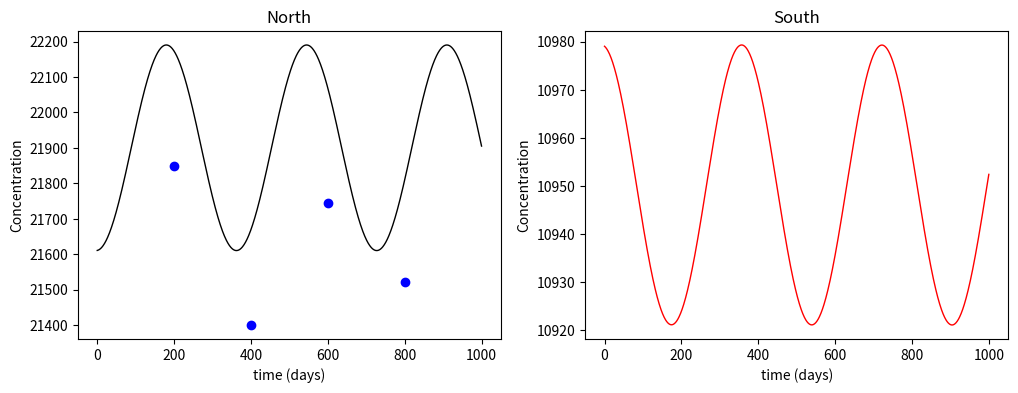
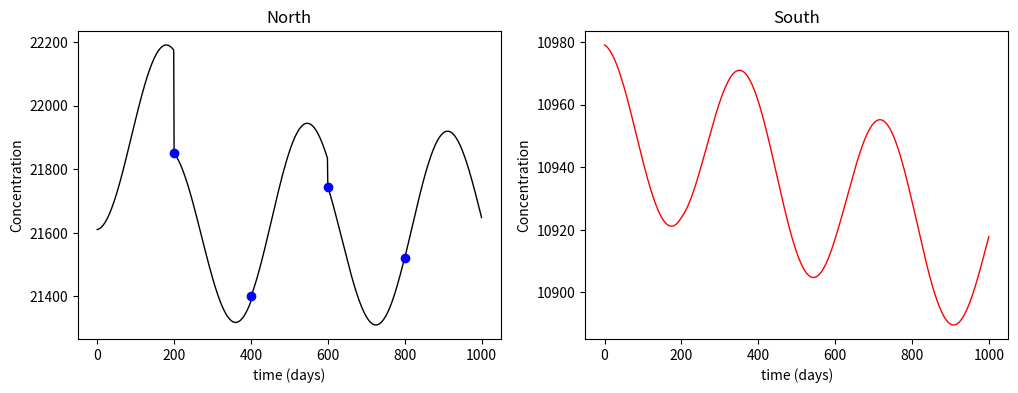
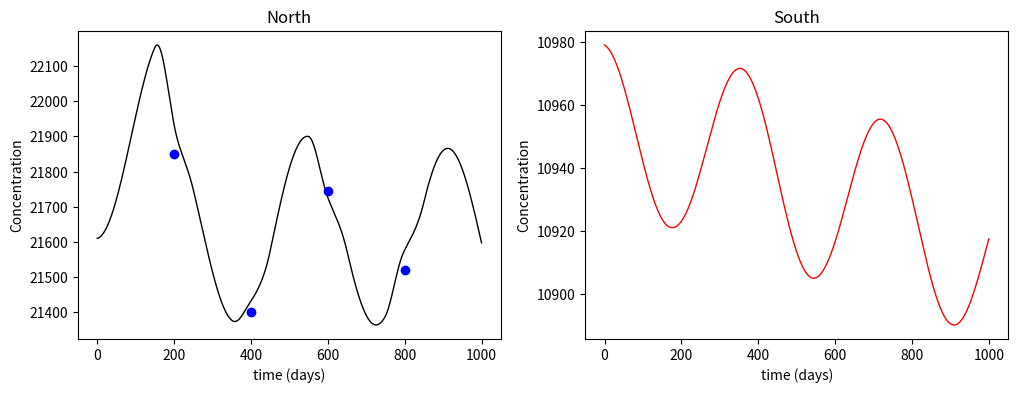
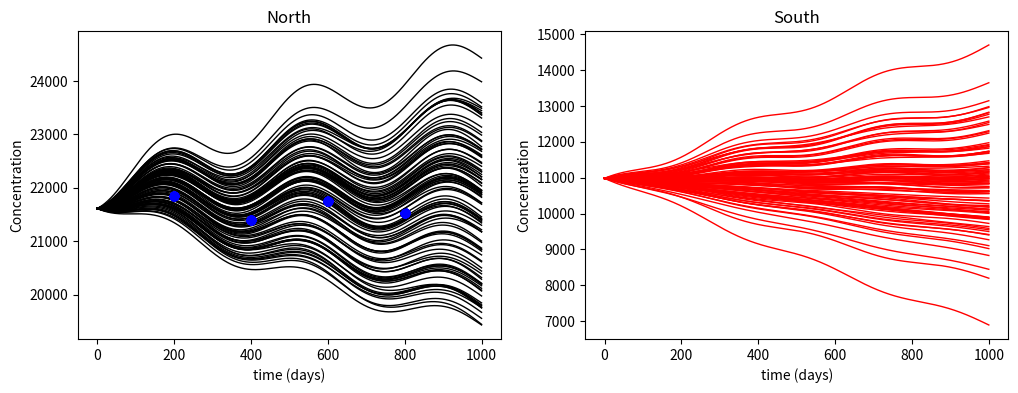
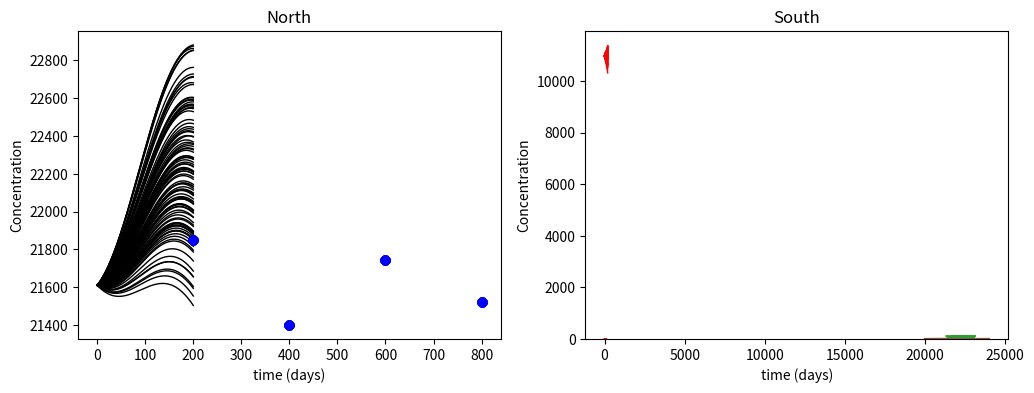
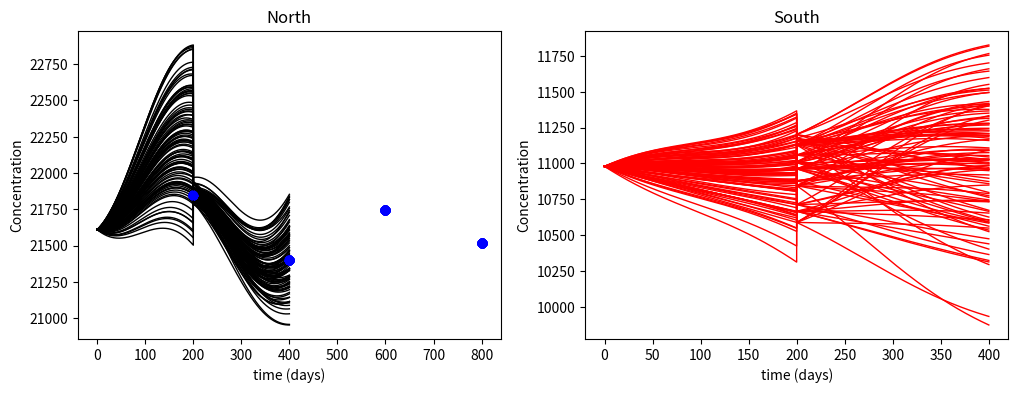

Generate these figures, in order, with matplotlib:
import numpy as np
import matplotlib.pyplot as plt
%matplotlib inline

class Model:
    """2-box model to study global CH4 cycle with simple data assimilation.
    TO DO NEXT:
    - MAKE IT POSSIBLE TO HANDLE OBSERVATIONS OF SELF.CONC[1]
    - READ OBS IN EXTERNAL FILE
    - SIMPLIFY MANAGEMENT OF TIME: self.time vs day...
    """
    
    def __init__(self, nmembers=1):
        self.nmembers = nmembers
        self.conc = np.ones((2,self.nmembers))*20000.
        self.dt = 1.                   # in days
        self.time = 0.
        self.kflux = 1./(1.5*365)      # interhemisphere transport time
        self.loss = 1./(10.*365)       # life time 10 years
        self.conc_series = []
        self.time_series = []
        self.variability=[]
        
        # Baseline emission and transport rates
        self.base_Emissions  = np.outer( np.array([10.,1.]), np.ones(self.nmembers) )  # emissions 
        self.both_Hemisphere = np.outer( np.array([1.,-1.]), np.ones(self.nmembers) )  # transport directions
        self.transport_param = np.outer( np.array([0.2,0.1]), np.ones(self.nmembers) ) # transport rates
        
        # add seasonal variability of emissions (opposite phases in noth hemispheres)
        self.factor_variability=0.5     
        self.variability= np.sin(2*np.pi*np.arange(0,365)/365.)*self.factor_variability*np.array([[1.],[-1.]])
        self.variability = self.variability[:,:,np.newaxis]        # This is for ensembles

        # For nudging. Those parameters are prescribed at call of run function.
        self.k_nudging = 0.
        self.day_interval = 0
        
        # To compute MSE
        self.mse = np.zeros(self.nmembers)
        
        # For ensembles. Perturb emission amplitudes and inter-hemispheric transport rates.
        if self.nmembers > 1: 
            zero2 = np.zeros(2)
            iden2 = np.eye(2)
            self.base_Emissions += 1.5 * np.transpose(np.random.multivariate_normal(zero2,iden2,self.nmembers))
            self.transport_param += 0.02 * np.transpose(np.random.multivariate_normal(zero2,iden2,self.nmembers))
            
    def initialize(self, xc, day=0):
        """reinitialize model. xc here is a 2-entry array."""
        for ie in range(self.nmembers):
            self.conc[:,ie] = xc
        self.time = day
        self.conc_series = []
        self.time_series = []
        
    def rungekutta(self, func_in):
        """update concentration with a Runge-Kutta 4 step.
        func_in is the RHS term of the equation. func_in only takes a conc array as argument."""
        k1 = func_in(self.conc) * self.dt
        xtmp = self.conc + 0.5 * k1
        k2 = func_in(xtmp) * self.dt
        xtmp = self.conc + 0.5 * k2
        k3 = func_in(xtmp) * self.dt
        xtmp = self.conc + k2
        k4 = func_in(xtmp) * self.dt
        self.conc += (k1+2*k2+2*k3+k4)/6.
        
    def rhs(self, xc):
        """Compute the right-hand-side term of the 2-box differential equation."""
        rhs_out = np.empty_like(xc)
        flux1 = -self.kflux*xc[0,] + self.kflux*xc[1,]
        # Emissions are base emissions + seasonal variability (based on the day )
        day = int(self.time)
        Emissions = self.base_Emissions * (1 + self.variability[:,day%365,] )       
        rhs_out = Emissions - self.loss*xc + flux1*self.both_Hemisphere*self.transport_param
        return rhs_out
    
    def nudging_coefficient(self, day, obsday):
        """Compute the nudging coefficient K. K is a hat function taking values
        0 at day = obsday - or + day_interval, and self.k_nudging at day = obsday.
        ----------
        Parameters:
        ----------
        day: simulation day (integer of self.time)
        obs_day: day of observation
        -------
        Returns:
        -------
        nudging coefficient. 
        """
        a = obsday-day
        a = 1. - np.sign(a)*a/float(self.day_interval)
        a = np.maximum(a,0.)
        return self.k_nudging*a

    def nudging_term(self, xc):
        """Compute the nudging term using all eligible observations.
        IMPORTANT: AS TO NOW, IT IS HARDCODED THAT INDEX 0 OF SELF.CONC IS OBSERVED. THIS MUST BE IMPROVED."""
        nudg_out = np.zeros_like(xc)
        day = int(self.time)
        check_obs, obs_days, obs_values = self.observation(day)      # get obs. days and values for the day
        if check_obs == True:
            nobs = len(obs_days)
            for io in range(nobs):
                obsday = obs_days[io]
                obsval = obs_values[io]
                nudg_out[0,] += self.nudging_coefficient(day, obsday)*(obsval-self.conc[0,])           
        return nudg_out
        
    def rhs_with_nudging(self, xc):
        """return RHS term expanded with nudging term. This is meant to be argument of the rungekutta function."""
        return self.rhs(xc) + self.nudging_term(xc)
    

    def run(self, days, mode='free', method='nudging', k_nudging=0.2, day_interval=20):
        """Run the model time integration, with or without data assimilation.
        ----------
        Parameters:
        ----------
        days: number of days of integration
        mode: 'free' (default) or 'assim'.
        method: assimilation method. 'substitution' or 'nudging' (default)
        k_nudging: nudging coefficient. Default: 0.2
        day_interval: time lag around observation time, over which nudging is applied. Default: 20
        -------
        Returns:
        -------
        no explicit outputs. Changes class attributes conc, conc_series, time, time_series
        """
        nsteps = int(days/self.dt)     
        _conc_series = np.zeros((2, nsteps+1, self.nmembers))
        _conc_series[:,0,:] = self.conc
        _time_series = np.empty(nsteps+1)
        _time_series[0] = self.time
        
        if mode == 'free':
            nobs = 0
            for it in range(nsteps):
            #for ie in range(self.nmembers):
                self.time += self.dt
                self.rungekutta(self.rhs)
                _conc_series[:,it+1,:] = self.conc
                _time_series[it+1] = self.time
                day = int(self.time)
                check_obs, obs_days, obs_values = self.observation(day)
                if check_obs == True:
                    nobs += 1
                    self.mse += ( self.conc[0,] - obs_values[0] )**2
            if nobs != 0:
                self.mse /= nobs
                self.mse = np.sqrt(self.mse)
            
        if mode == 'assim' and method == 'substitution':
            for it in range(nsteps):
            #for ie in range(self.nmembers):
                self.time += self.dt
                self.rungekutta(self.rhs)
                day = int(self.time)
                check_obs, obs_days, obs_values = self.observation(day)
                if check_obs == True:
                    self.conc[0,] = obs_values[0]
                _conc_series[:,it+1,:] = self.conc
                _time_series[it+1] = self.time
            
        if mode == 'assim' and method == 'nudging':
            self.k_nudging = k_nudging
            self.day_interval = day_interval
            for it in range(nsteps):
                self.time += self.dt
                self.rungekutta(self.rhs_with_nudging)
                _conc_series[:,it+1,:] = self.conc
                _time_series[it+1] = self.time

        if len(self.time_series) == 0:            # check empty list
            self.time_series = _time_series
            self.conc_series = _conc_series
        else:
            self.time_series = np.hstack((self.time_series, _time_series))
            self.conc_series = np.hstack((self.conc_series, _conc_series))
    
    def read_obs(self):
        day_list = [200, 400, 600, 800]
        obs_val = [21850, 21400, 21745, 21520]
        return day_list, obs_val
    
    
    def observation(self, day):
        """Check if an obs is available for this day and get value.
        In future designs, the first two arrays should be read externally."""
        day_list, obs_val = self.read_obs()
        check = False
        obsday = []
        obsval = []
        for day_tmp in day_list:
            if day in range(day_tmp-self.day_interval, day_tmp+self.day_interval+1):
                check = True
                obsday = obsday + [day_tmp]
                io = day_list.index(day_tmp)
                obsval = obsval + [obs_val[io]]   
        return check, obsday, obsval
                
    def plot_series(self):
        x, y = self.read_obs()

        plt.figure(figsize=(12,4))
        for ie in range(self.nmembers):
            ax1 = plt.subplot(1,2,1)
            ax1.plot(self.time_series,self.conc_series[0,:,ie],'black',linewidth=1.)
            ax1.plot(x,y,'bo')
            ax1.set_title('North')
            ax1.set_xlabel('time (days)')
            ax1.set_ylabel('Concentration')
            ax2 = plt.subplot(1,2,2)
            ax2.plot(self.time_series,self.conc_series[1,:,ie],'red',linewidth=1.)
            ax2.set_title('South')
            ax2.set_xlabel('time (days)')
            ax2.set_ylabel('Concentration')
        plt.show()

spinup = Model()
spinup.run(365*100)
conc_init = spinup.conc[:,0]

toto = Model()
toto.initialize(conc_init, day=0.)
toto.run(1000)

toto.plot_series()

titi = Model()
titi.initialize(conc_init, day=0.)
titi.run(1000, mode='assim', method='substitution')

titi.plot_series()

titi = Model()
titi.initialize(conc_init, day=0.)
titi.run(1000, mode='assim', method='nudging', k_nudging = 0.05, day_interval = 50)

titi.plot_series()

toto_ens = Model(nmembers = 100)
toto_ens.initialize(conc_init)

toto_ens.run(1000)

toto_ens.plot_series()

toto_ens = Model(nmembers = 100)
toto_ens.initialize(conc_init)

day_obs, val_obs = toto_ens.read_obs()
iobs = 0
toto_ens.run(day_obs[iobs])

toto_ens.plot_series()

def gauss(xarr, xm, std):
    """return gaussian function of sorted array xarr, with mean xm and standard deviation std."""
    s = (xarr - xm)/std
    s = 0.5*s*s
    s = np.exp(-s)
    dx = np.roll(xarr, -1) - xarr
    dx[-1] = dx[-2]
    s /= np.sum(s*dx)
    return s

xxx = np.arange(20000., 24000., 10.)
gau = gauss(xxx, val_obs[iobs], 50.)

n, bins, patches = plt.hist(toto_ens.conc[0,:], bins=20)
gau *= np.max(n)/np.max(gau)
plt.plot(xxx, gau)

val_obs

def compute_weight(conc, obsmean, obsstd):
    w = ( conc[0,:] - obsmean ) / obsstd
    w = np.exp(-0.5*w*w)
    w /= np.sum(w)
    return w

weights = compute_weight(toto_ens.conc, val_obs[iobs], 50.)

plt.plot(toto_ens.conc[0,:], weights, 'x')

nmem = np.shape(toto_ens.conc)[1]
index = [0]*nmem
cdf = np.empty(nmem)
for i in range(nmem):
    cdf[i] = np.sum(weights[:i+1])
urand = np.random.random()/nmem
for i in range(nmem):
    index[i] = np.searchsorted(cdf, urand)
    urand += 1./nmem

plt.plot(cdf)

toto_ens.conc = toto_ens.conc[:,index]

plt.hist(toto_ens.conc[0,:], bins=20)
plt.plot(xxx, gau)

toto_ens.run(day_obs[iobs+1]-day_obs[iobs])

toto_ens.plot_series()

index

